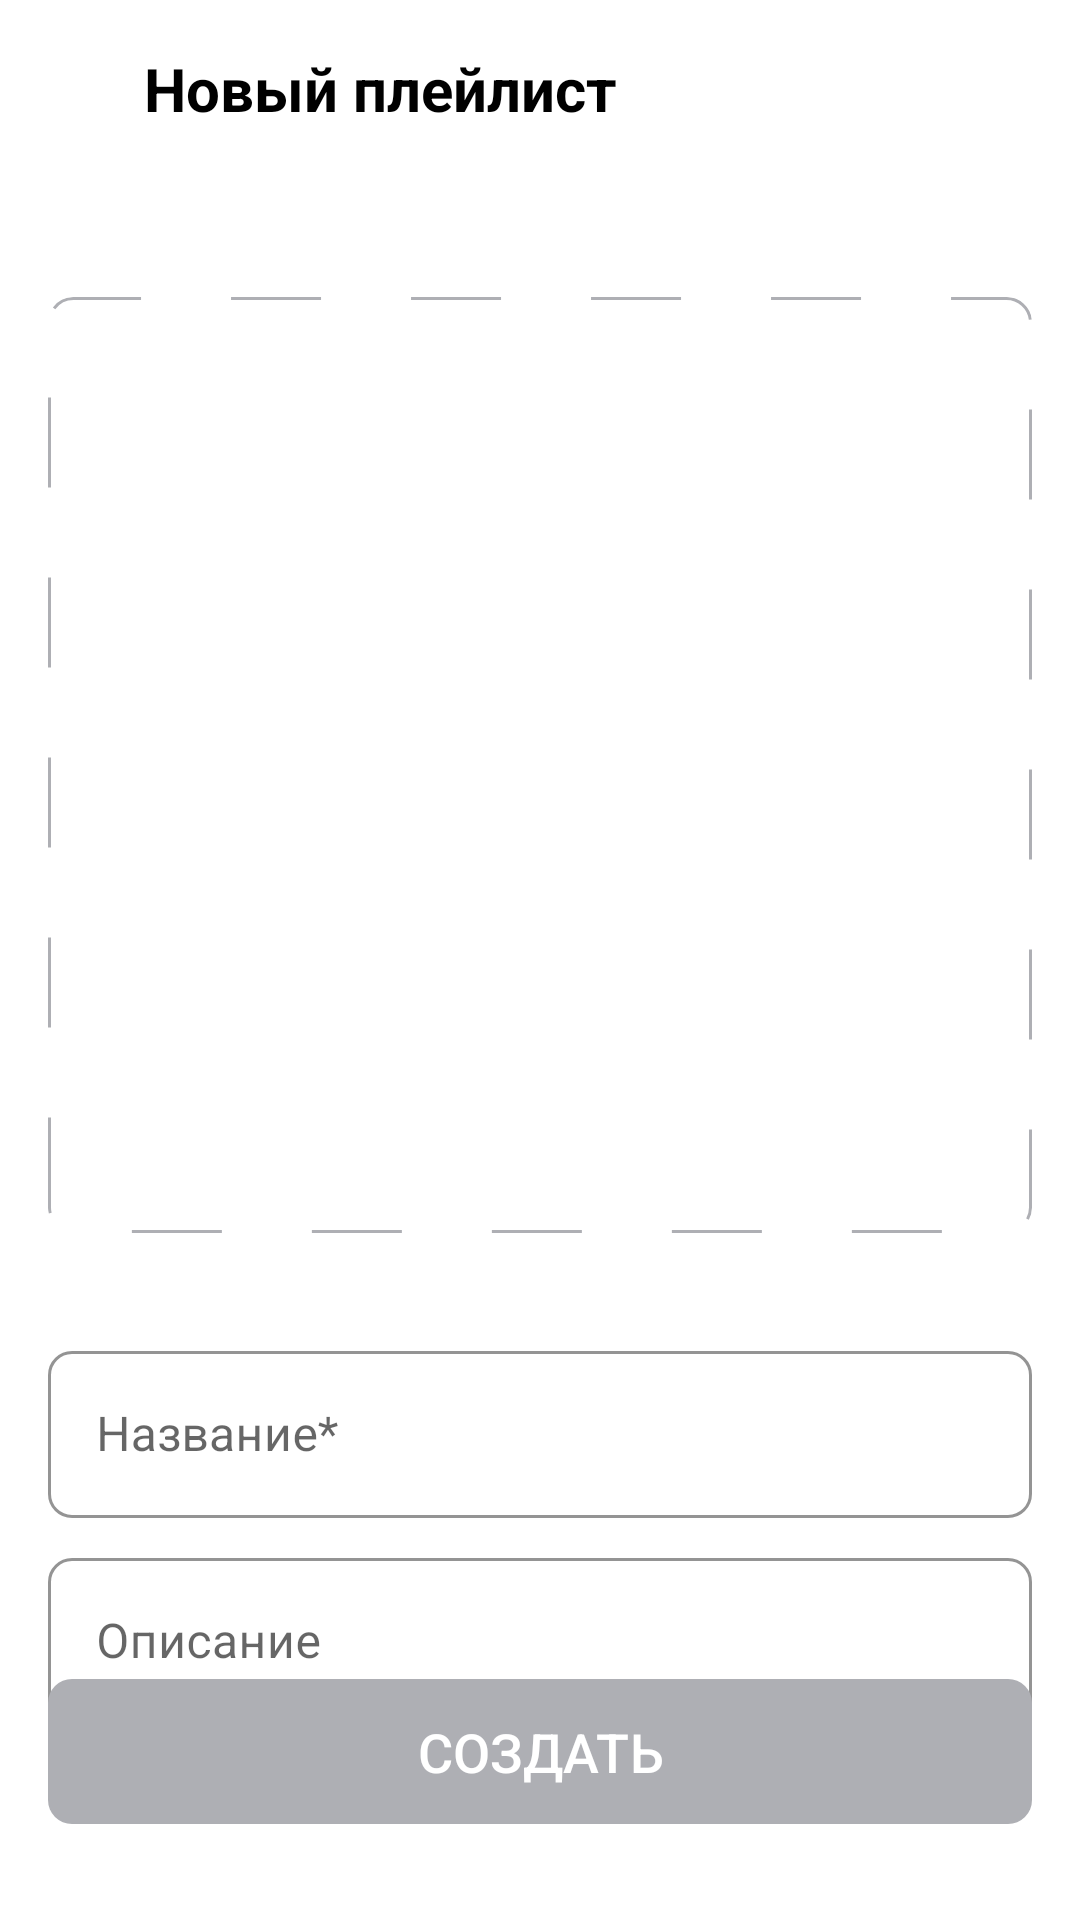

Reconstruct the res/layout file that produces this screen, plus the resources it refers to.
<!-- AndroidManifest.xml: application theme Theme.PlaylistMaker -->
<!-- res/layout/activity_create_playlist.xml -->
<?xml version="1.0" encoding="utf-8"?>
<androidx.constraintlayout.widget.ConstraintLayout
    xmlns:android="http://schemas.android.com/apk/res/android"
    xmlns:app="http://schemas.android.com/apk/res-auto"
    android:layout_width="match_parent"
    android:layout_height="match_parent"
    android:padding="16dp">

    
    <LinearLayout
        android:id="@+id/titleLayout"
        android:layout_width="match_parent"
        android:layout_height="wrap_content"
        android:orientation="horizontal"
        android:paddingBottom="16dp"
        app:layout_constraintTop_toTopOf="parent">

        <ImageButton
            android:id="@+id/buttonBack"
            android:layout_width="24dp"
            android:layout_height="24dp"
            android:layout_marginEnd="8dp"
            android:background="?attr/selectableItemBackgroundBorderless"
            android:contentDescription="@string/back_button_description"
            android:src="@drawable/back"
            app:tint="?attr/colorOnSurface" />

        <TextView
            android:layout_width="wrap_content"
            android:layout_height="wrap_content"
            android:text="@string/new_playlist"
            android:textColor="?attr/colorOnSurface"
            android:textSize="20sp"
            android:textStyle="bold" />
    </LinearLayout>

    
    <ImageView
        android:id="@+id/playlistCoverContainer"
        android:layout_width="0dp"
        android:layout_height="312dp"
        android:layout_marginTop="40dp"
        android:background="@drawable/rectangle_1"
        android:clipToOutline="true"
        android:contentDescription="@string/add_photo_description"
        android:scaleType="centerCrop"
        android:src="@drawable/group_180"
        app:layout_constraintEnd_toEndOf="parent"
        app:layout_constraintStart_toStartOf="parent"
        app:layout_constraintTop_toBottomOf="@id/titleLayout"
        app:layout_constraintWidth_percent="1.0" />

    
    <com.google.android.material.textfield.TextInputLayout
        android:id="@+id/nameLayout"
        android:layout_width="0dp"
        android:layout_height="wrap_content"
        android:layout_marginTop="34dp"
        android:hint="@string/label_playlist_name"
        app:boxStrokeColor="@color/blue"
        app:boxCornerRadiusTopStart="8dp"
        app:boxCornerRadiusTopEnd="8dp"
        app:boxCornerRadiusBottomStart="8dp"
        app:boxCornerRadiusBottomEnd="8dp"
        app:hintTextColor="@color/blue"
        style="@style/Widget.MaterialComponents.TextInputLayout.OutlinedBox"
        app:layout_constraintEnd_toEndOf="parent"
        app:layout_constraintStart_toStartOf="parent"
        app:layout_constraintTop_toBottomOf="@id/playlistCoverContainer">

        <com.google.android.material.textfield.TextInputEditText
            android:id="@+id/playlistName"
            android:layout_width="match_parent"
            android:layout_height="wrap_content"
            android:inputType="text"
            android:textColor="?attr/colorOnSurface"
            android:textSize="16sp" />
    </com.google.android.material.textfield.TextInputLayout>

    
    <com.google.android.material.textfield.TextInputLayout
        android:id="@+id/descriptionLayout"
        android:layout_width="0dp"
        android:layout_height="wrap_content"
        android:layout_marginTop="8dp"
        android:hint="@string/label_playlist_description"
        app:boxStrokeColor="@color/blue"
        app:boxCornerRadiusTopStart="8dp"
        app:boxCornerRadiusTopEnd="8dp"
        app:boxCornerRadiusBottomStart="8dp"
        app:boxCornerRadiusBottomEnd="8dp"
        app:hintTextColor="@color/blue"
        style="@style/Widget.MaterialComponents.TextInputLayout.OutlinedBox"
        app:layout_constraintEnd_toEndOf="parent"
        app:layout_constraintStart_toStartOf="parent"
        app:layout_constraintTop_toBottomOf="@id/nameLayout"
        app:layout_constraintBottom_toTopOf="@id/createPlaylistButton"
        app:layout_constraintVertical_bias="0">

        <com.google.android.material.textfield.TextInputEditText
            android:id="@+id/playlistDescription"
            android:layout_width="match_parent"
            android:layout_height="wrap_content"
            android:inputType="textMultiLine"
            android:maxLines="3"
            android:textColor="?attr/colorOnSurface"
            android:textSize="16sp" />
    </com.google.android.material.textfield.TextInputLayout>

    
    <Button
        android:id="@+id/createPlaylistButton"
        android:layout_width="0dp"
        android:layout_height="wrap_content"
        android:layout_marginBottom="16dp"
        android:background="@drawable/rounded_button_bg"
        app:backgroundTint="@null"
        android:enabled="false"
        android:padding="12dp"
        android:text="@string/create_button"
        android:textColor="@android:color/white"
        android:textSize="18sp"
        app:layout_constraintBottom_toBottomOf="parent"
        app:layout_constraintEnd_toEndOf="parent"
        app:layout_constraintStart_toStartOf="parent" />

</androidx.constraintlayout.widget.ConstraintLayout>
<!-- resources referenced by this layout -->
<resources>
  <color name="blue">#3772E7</color>
  <!-- drawable group_180 (drawable-night) -->
  <vector xmlns:android="http://schemas.android.com/apk/res/android"
      android:width="312dp"
      android:height="312dp"
      android:viewportWidth="312"
      android:viewportHeight="312">
    <group>
      <clip-path
          android:pathData="M114,106L198,106A8,8 0,0 1,206 114L206,198A8,8 0,0 1,198 206L114,206A8,8 0,0 1,106 198L106,114A8,8 0,0 1,114 106z"/>
      <path
          android:pathData="M185.17,135.17V147.63C185.17,147.63 176.88,147.67 176.83,147.63V135.17H164.33C164.33,135.17 164.38,126.88 164.33,126.83H176.83V114.33H185.17V126.83H197.67V135.17H185.17ZM172.67,151.83V139.33H160.17V126.83H126.83C122.25,126.83 118.5,130.58 118.5,135.17V185.17C118.5,189.75 122.25,193.5 126.83,193.5H176.83C181.42,193.5 185.17,189.75 185.17,185.17V151.83H172.67ZM126.83,185.17L139.33,168.5L147.67,181L160.17,164.33L176.83,185.17H126.83Z"
          android:fillColor="#6D6D75"/>
    </group>
  </vector>
  <!-- drawable rectangle_1 (drawable) -->
  <?xml version="1.0" encoding="utf-8"?>
  <shape xmlns:android="http://schemas.android.com/apk/res/android"
      android:shape="rectangle">
      <corners android:radius="8dp" />
      <stroke
          android:width="1dp"
          android:color="#AEAFB4"
          android:dashWidth="30dp"
          android:dashGap="30dp" />
      <solid android:color="@android:color/transparent" />
  </shape>
  <!-- drawable rounded_button_bg (drawable) -->
  <?xml version="1.0" encoding="utf-8"?>
  <selector xmlns:android="http://schemas.android.com/apk/res/android">
      <item android:state_enabled="false">
          <shape android:shape="rectangle">
              <corners android:radius="8dp" />
              <solid android:color="#AEAFB4" />
          </shape>
      </item>
      <item android:state_enabled="true">
          <shape android:shape="rectangle">
              <corners android:radius="8dp" />
              <solid android:color="@color/blue" />
          </shape>
      </item>
  </selector>
  <string name="add_photo_description">Добавить фото</string>
  <string name="back_button_description">Назад</string>
  <string name="create_button">Создать</string>
  <string name="label_playlist_description">Описание</string>
  <string name="label_playlist_name">Название*</string>
  <string name="new_playlist">Новый плейлист</string>
  <style name="Theme.PlaylistMaker" parent="Base.Theme.PlaylistMaker" />
  <style name="Base.Theme.PlaylistMaker" parent="Theme.MaterialComponents.DayNight.NoActionBar">
          
          
          <item name="colorOnSurface">@color/color_on_surface_light</item>
          <item name="colorOnSurfaceVariant">@color/color_on_surface_variant_light</item>
          <item name="colorSurface">@color/white</item>
      </style>
  <color name="color_on_surface_light">#000000</color>
  <color name="color_on_surface_variant_light">#757575</color>
  <color name="white">#FFFFFFFF</color>
</resources>
